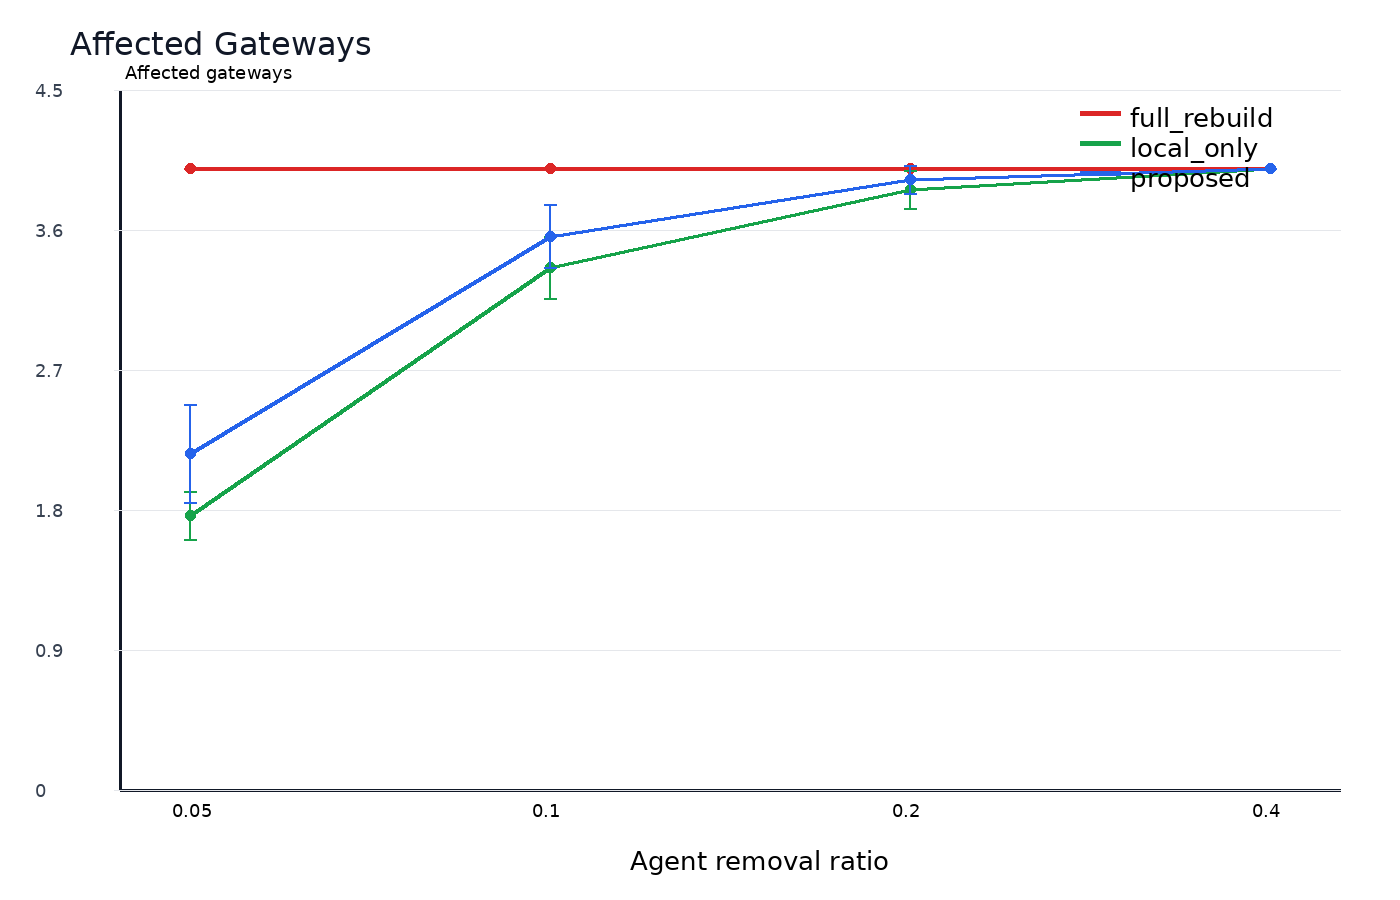

The table this chart was drawn from, first rows:
x, method, mean, ci95, sample_count, success_rate
0.05, full_rebuild, 4.0, 0.0, 30, 1.0
0.05, local_only, 1.767, 0.1539, 30, 0.0
0.05, proposed, 2.167, 0.3129, 30, 1.0
0.1, full_rebuild, 4.0, 0.0, 30, 1.0
0.1, local_only, 3.367, 0.199, 30, 0.4
0.1, proposed, 3.567, 0.2034, 30, 1.0
0.2, full_rebuild, 4.0, 0.0, 30, 1.0
0.2, local_only, 3.867, 0.1237, 30, 0.8667
0.2, proposed, 3.933, 0.09079, 30, 1.0
0.4, full_rebuild, 4.0, 0.0, 30, 1.0
0.4, local_only, 4.0, 0.0, 30, 1.0
0.4, proposed, 4.0, 0.0, 30, 1.0
